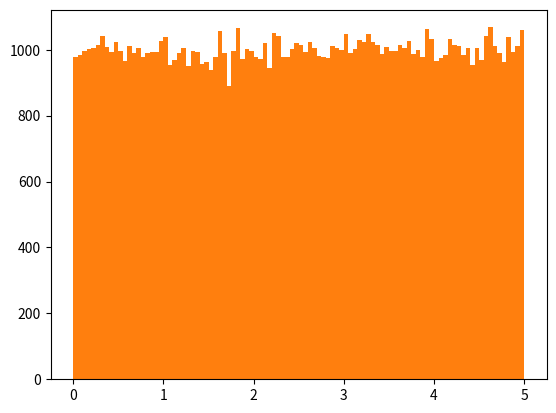

The matplotlib source for this figure:
# Data Distribution: How do we get te big data set?
# here now we will create a array containing 250 random floats between 0.0 to 5.0
import numpy as np
sharad = np.random.uniform(0.0, 5.0, 250)
print(sharad)

# to visualize the big data set we can draw a histogram with the data we got:
# here we will use python module matplotlib.
import numpy as np
import matplotlib.pyplot as plt
sharad = np.random.uniform(0.0, 5.0, 250)
plt.hist(sharad, 5)
plt.show()

# Big Data Distribution 
# now we will create an array with 100000 random numbers and display them using the hist with 100 bars.
import numpy as np
import matplotlib.pyplot as plt
sharad = np.random.uniform(0.0, 5.0, 100000)
plt.hist(sharad, 100)
plt.show()